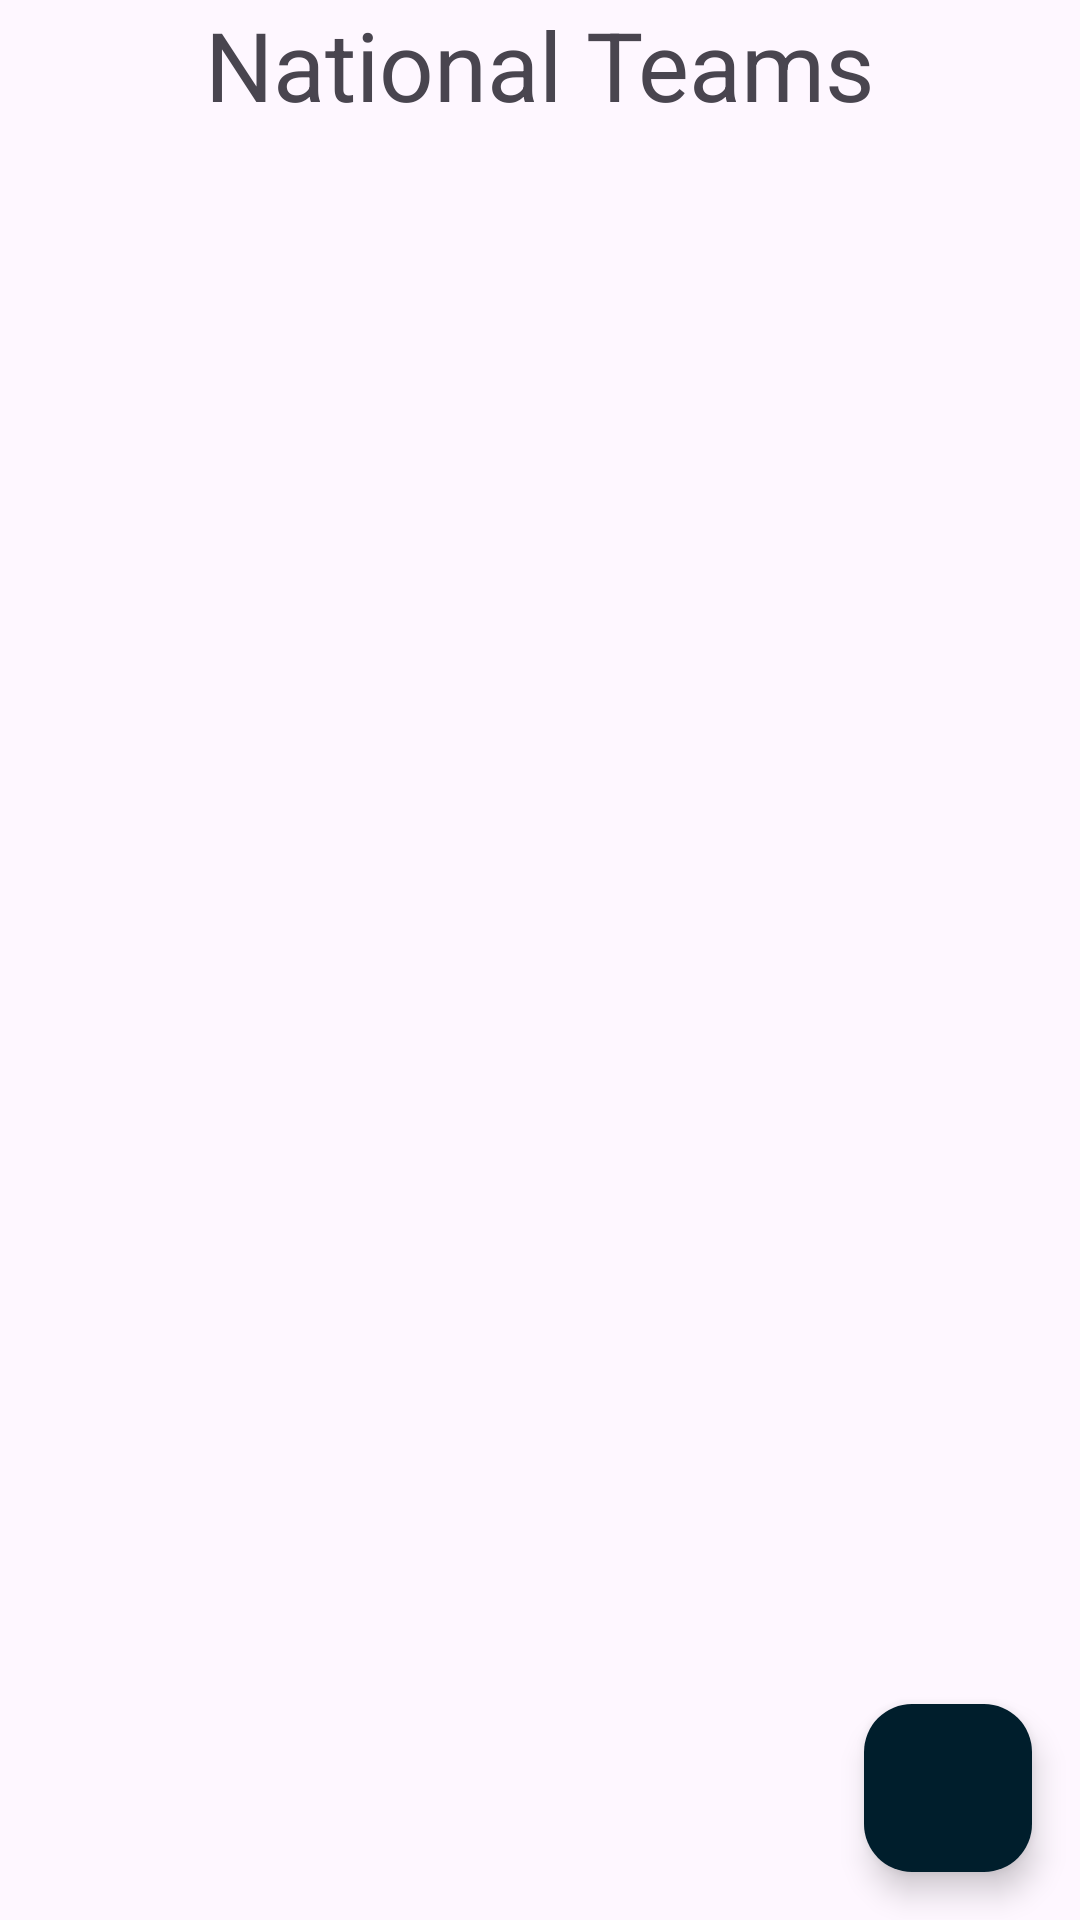

Produce the Android XML layout that renders to this screen, including the resource entries it uses.
<!-- AndroidManifest.xml: application theme Theme.ChannelApp -->
<!-- res/layout/fragment_channels.xml -->
<?xml version="1.0" encoding="utf-8"?>
<androidx.constraintlayout.widget.ConstraintLayout xmlns:android="http://schemas.android.com/apk/res/android"
    xmlns:tools="http://schemas.android.com/tools"
    xmlns:app="http://schemas.android.com/apk/res-auto"
    android:layout_width="match_parent"
    android:layout_height="match_parent"
    tools:context=".ui.channel.channels.ChannelsFragment">

    <TextView
        android:id="@+id/textView"
        android:layout_width="wrap_content"
        android:layout_height="wrap_content"
        android:layout_marginStart="@dimen/default_gap"
        android:layout_marginTop="@dimen/default_gap"
        android:layout_marginEnd="@dimen/default_gap"
        android:text="National Teams"
        android:textSize="32sp"
        app:layout_constraintEnd_toEndOf="parent"
        app:layout_constraintStart_toStartOf="parent"
        app:layout_constraintTop_toTopOf="parent"
        tools:ignore="MissingConstraints" />

    <androidx.recyclerview.widget.RecyclerView
        android:id="@+id/recyclerView"
        android:layout_marginTop="64dp"
        android:layout_width="match_parent"
        android:layout_height="match_parent"
        app:layoutManager="LinearLayoutManager"
        app:layout_constraintEnd_toEndOf="parent"
        app:layout_constraintTop_toTopOf="parent" />


    <com.google.android.material.floatingactionbutton.FloatingActionButton
        android:id="@+id/action_toCreat_movie"
        android:layout_width="wrap_content"
        android:layout_height="wrap_content"
        android:layout_marginEnd="16dp"
        android:layout_marginBottom="16dp"
        android:backgroundTint="#001e2c"
        android:clickable="true"
        android:focusable="true"
        app:layout_constraintBottom_toBottomOf="parent"
        app:layout_constraintEnd_toEndOf="parent"
        app:tint="@color/white"
        app:srcCompat="@drawable/baseline_add_42"/>



</androidx.constraintlayout.widget.ConstraintLayout>
<!-- resources referenced by this layout -->
<resources>
  <style name="Theme.ChannelApp" parent="Base.Theme.ChannelApp" />
  <style name="Base.Theme.ChannelApp" parent="Theme.Material3.DayNight.NoActionBar">
          
          
      </style>
  <!-- not gathered from this repository: default colours our renderer supplied (Android Studio template values) -->
  <color name="white">#FFFFFFFF</color>
</resources>
